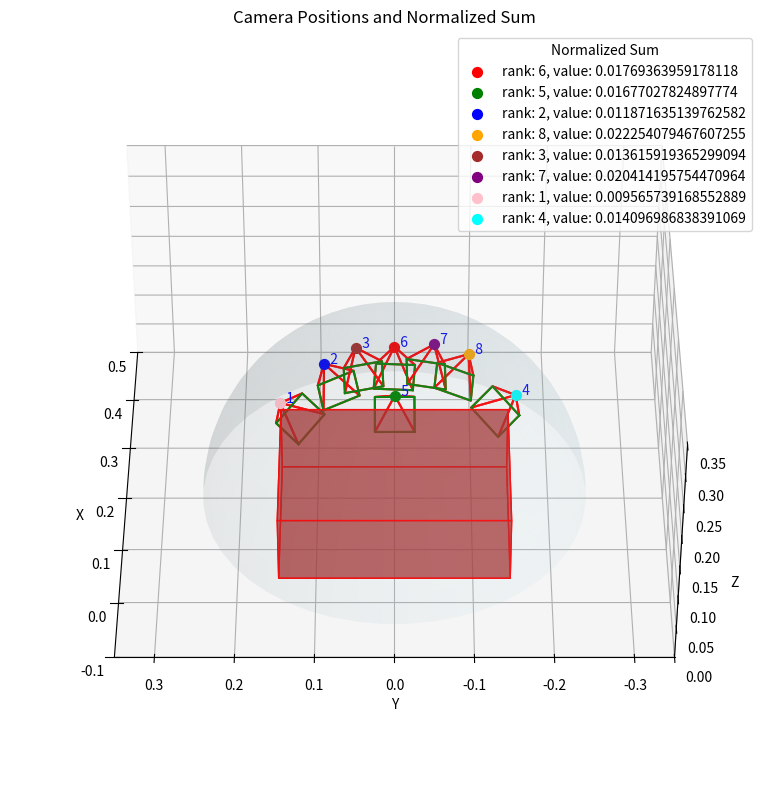

Reproduce this figure in Python.
import numpy as np
import matplotlib.pyplot as plt
from mpl_toolkits.mplot3d import Axes3D
from mpl_toolkits.mplot3d.art3d import Poly3DCollection

def plot_camera(vecApex,vecDepth,vecSum,rankDepth,rankSum,pos):
    # Parameters
    R = 0.25
    pyramid_height = 0.05
    pyramid_base_side = 0.05

    #-------------------------------------------
    # Generate Hemisphere (z >= 0)
    #-------------------------------------------
    # Use spherical coordinates
    phi = np.linspace(0, np.pi/2, 50)  # 0 to pi/2 for the upper hemisphere
    theta = np.linspace(0, 2*np.pi, 50)

    phi, theta = np.meshgrid(phi, theta)

    center_x = 0.21
    center_y = 0.0
    center_z = 0.0

    x = R * np.sin(phi) * np.cos(theta)
    y = R * np.sin(phi) * np.sin(theta)
    z = R * np.cos(phi)

    x += center_x
    y += center_y
    z += center_z

    fig = plt.figure(figsize=(8,8))
    ax = fig.add_subplot(111, projection='3d')
    ax.plot_surface(x, y, z, color='lightblue', alpha=0.1, rstride=1, cstride=1, linewidth=0)

    for i in range(8):
    #-------------------------------------------
    # Define Camera Apex on the Hemisphere
    #-------------------------------------------
    # Let's pick a point on the hemisphere, for example:
    # apex at some angle: phi_cam and theta_cam
        x_apex = vecApex[i][0]
        y_apex = vecApex[i][1]
        z_apex = vecApex[i][2]
        apex = np.array([x_apex, y_apex, z_apex])
        print(x_apex,y_apex,z_apex)

        #-------------------------------------------
        # Define Pyramid representing the Camera
        #-------------------------------------------
        # The pyramid apex is at 'apex'.
        # The pyramid height and base is defined.
        # The base center is along the vector from apex to origin.
        target_point = np.array([0.21, 0, 0])
        direction = target_point-apex  # Vector from apex to origin
        direction_norm = direction / np.linalg.norm(direction)

        # Apex is at apex
        # Base center will be apex + direction_norm * pyramid_height
        base_center = apex + direction_norm * pyramid_height

        # We need to find a coordinate system to define the square base.
        # The base should be perpendicular to the apex-origin direction.
        # Let's pick an arbitrary vector not collinear with direction to construct an orthonormal basis.
        up = np.array([0,0,1])
        if np.allclose(direction_norm, up, atol=1e-8) or np.allclose(direction_norm, -up, atol=1e-8):
            # direction is aligned or anti-aligned with z-axis, pick another vector
            up = np.array([1,0,0])

        # Construct orthonormal vectors for the base plane
        # First vector perpendicular to direction_norm:
        v1 = np.cross(direction_norm, up)
        v1 = v1 / np.linalg.norm(v1)
        # Second vector perpendicular to direction_norm and v1:
        v2 = np.cross(direction_norm, v1)
        v2 = v2 / np.linalg.norm(v2)

        # The base is a square centered at base_center with side length pyramid_base_side.
        half_side = pyramid_base_side / 2.0
        # Base corners relative to base_center
        base_offsets = [
            v1*half_side + v2*half_side,
            v1*half_side - v2*half_side,
            -v1*half_side - v2*half_side,
            -v1*half_side + v2*half_side
        ]

        base_points = [base_center + offset for offset in base_offsets]

        # Pyramid vertices
        vertices = [apex] + base_points

        # Faces of the pyramid (each face a triangle)
        faces = [
            [apex, base_points[0], base_points[1]],
            [apex, base_points[1], base_points[2]],
            [apex, base_points[2], base_points[3]],
            [apex, base_points[3], base_points[0]],
            # Base face (optional to show): [base_points[0], base_points[1], base_points[2], base_points[3]]
        ]

        #-------------------------------------------
        # Plotting
        #-------------------------------------------
        '''
        fig = plt.figure(figsize=(8,8))
        ax = fig.add_subplot(111, projection='3d')
        ax.plot_surface(x, y, z, color='lightblue', alpha=0.1, rstride=1, cstride=1, linewidth=0)
        '''

        # Plot the camera pyramid
        # Draw edges of the pyramid for clarity
        for face in faces:
            # face is a list of vertices
            # close the polygon
            face_points = np.array(face + [face[0]])
            ax.plot(face_points[:,0], face_points[:,1], face_points[:,2], color='red')

        # Optionally draw the base separately if you wish
        base_polygon = np.array(base_points + [base_points[0]])
        ax.plot(base_polygon[:,0], base_polygon[:,1], base_polygon[:,2], color='green')

        # Mark the apex point
        colorVec = np.array(['red','green','blue','orange','brown','purple','pink','cyan'])
        #ax.scatter(apex[0], apex[1], apex[2], color=colorVec[i], s=50, label=f'{pos[i]}')

        #ax.scatter(apex[0], apex[1], apex[2], color=colorVec[i], s=50, label=f'rank: {rankDepth[i]}, value: {vecDepth[i]}')
        #ax.text(apex[0], apex[1], apex[2], f"  {rankDepth[i]}", color='blue')

        ax.scatter(apex[0], apex[1], apex[2], color=colorVec[i], s=50, label=f'rank: {rankSum[i]}, value: {vecSum[i]}')
        ax.text(apex[0], apex[1], apex[2], f"  {rankSum[i]}", color='blue')

        ax.view_init(elev=40, azim=180)

    # Box dimensions
    length = 0.22  # along x-axis
    width = 0.3    # along y-axis
    height = 0.1   # along z-axis

    # Center the box at (0, 0, 0)
    # Adjusting vertices by subtracting half of the box dimensions
    half_length = length / 2
    half_width = width / 2
    half_height = height / 2

    vertices = np.array([
        [-half_length, -half_width, -half_height],  # (x1, y1, z1)
        [half_length, -half_width, -half_height],  # (x2, y1, z1)
        [half_length, half_width, -half_height],  # (x2, y2, z1)
        [-half_length, half_width, -half_height],  # (x1, y2, z1)
        [-half_length, -half_width, half_height],  # (x1, y1, z2)
        [half_length, -half_width, half_height],  # (x2, y1, z2)
        [half_length, half_width, half_height],  # (x2, y2, z2)
        [-half_length, half_width, half_height]  # (x1, y2, z2)
    ])

    target_center = np.array([0.21, 0, 0])
    vertices += target_center

    # List of faces defined by the vertices (order of vertices)
    faces = [
        [vertices[0], vertices[1], vertices[2], vertices[3]],  # bottom
        [vertices[4], vertices[5], vertices[6], vertices[7]],  # top
        [vertices[0], vertices[1], vertices[5], vertices[4]],  # front
        [vertices[1], vertices[2], vertices[6], vertices[5]],  # right
        [vertices[2], vertices[3], vertices[7], vertices[6]],  # back
        [vertices[3], vertices[0], vertices[4], vertices[7]]   # left
    ]

    ax.add_collection3d(Poly3DCollection(faces, facecolors='brown', linewidths=1, edgecolors='r', alpha=.5))

    # Enhance plot appearance
    ax.set_xlabel('X')
    ax.set_ylabel('Y')
    ax.set_zlabel('Z')
    #ax.set_title('Camera Positions and Normalized Depth')
    ax.set_title('Camera Positions and Normalized Sum')
    # ax.set_box_aspect([1,1,1])  # equal aspect ratio

    # Set limits to nicely view the hemisphere and camera
    ax.set_xlim([-0.1, 0.5])
    ax.set_ylim([-R-0.1, R+0.1])
    ax.set_zlim([0, R+0.1])
    # set each axis is in equal scale
    ax.set_aspect('equal')

    #plt.legend(title='Position')
    #plt.legend(title='Normalized Depth Count')
    plt.legend(title='Normalized Sum')
    plt.tight_layout()
    #plt.savefig('camera_depth_plot.png', dpi=300, bbox_inches='tight')
    plt.savefig('camera_sum_plot.png', dpi=300, bbox_inches='tight')
    plt.show()

# Positions
#Center
x_apex = 0.20876280963420868; y_apex = 7.422822818625718e-05; z_apex = 0.2486495077610016
apexC = np.array([x_apex, y_apex, z_apex])

#Center Back
x_apex = 0.11068261414766312; y_apex = -0.00041275974945165217; z_apex = 0.24987506866455078
apexCB = np.array([x_apex, y_apex, z_apex])

#Left Side
x_apex = 0.1953950822353363; y_apex = 0.08930594474077225; z_apex = 0.23143133521080017
apexLS = np.array([x_apex, y_apex, z_apex])

#Right Side
x_apex = 0.20232878625392914; y_apex = -0.09407271444797516; z_apex = 0.24158577620983124
apexRS = np.array([x_apex, y_apex, z_apex])

#Left Side Middle
x_apex = 0.20805159211158752; y_apex = 0.04929427430033684; z_apex = 0.24765601754188538
apexLSM = np.array([x_apex, y_apex, z_apex])

#Right Side Middle
x_apex = 0.21068497002124786; y_apex = -0.05026287958025932; z_apex = 0.2507428526878357
apexRSM = np.array([x_apex, y_apex, z_apex])

# Bottom Left Corner
x_apex = 0.10856112092733383; y_apex = 0.14277978241443634; z_apex = 0.23962701857089996
apexBLC = np.array([x_apex, y_apex, z_apex])

# Bottom Right Corner
x_apex = 0.11000581085681915; y_apex = -0.1514127552509308; z_apex = 0.25131651759147644
apexBRC = np.array([x_apex, y_apex, z_apex])

'''
# Run 1
#Center
depth_dataC = 64698
sum_dataC = 1266.6036376953125/depth_dataC

#Center Back
depth_dataCB = 52582
sum_dataCB = 833.2899169921875/depth_dataCB

#Left Side
depth_dataLS = 61515
sum_dataLS = 1154.372802734375/depth_dataLS

#Right Side
depth_dataRS = 59511
sum_dataRS = 1047.5054931640625/depth_dataRS

#Left Side Middle
depth_dataLSM = 61553
sum_dataLSM = 1066.380126953125/depth_dataLSM

#Right Side Middle
depth_dataRSM = 62074
sum_dataRSM = 1038.6591796875/depth_dataRSM

# Bottom Left Corner
depth_dataBLC = 44994
sum_dataBLC = 669.2198486328125/depth_dataBLC

# Bottom Right Corner
depth_dataBRC = 36329
sum_dataBRC = 483.1808776855469/depth_dataBRC


# Run 2
#Center
depth_dataC = 23778
sum_dataC = 323.6385803222656/depth_dataC

#Center Back
depth_dataCB = 11579
sum_dataCB = 182.19192504882812/depth_dataCB

#Left Side
depth_dataLS = 12623
sum_dataLS = 236.51766967773438/depth_dataLS

#Right Side
depth_dataRS = 12753
sum_dataRS = 212.19964599609375/depth_dataRS

#Left Side Middle
depth_dataLSM = 12184
sum_dataLSM = 229.82748413085938/depth_dataLSM

#Right Side Middle
depth_dataRSM = 11110
sum_dataRSM = 213.39993286132812/depth_dataRSM

# Bottom Left Corner
depth_dataBLC = 11840
sum_dataBLC = 135.24696350097656/depth_dataBLC

# Bottom Right Corner
depth_dataBRC = 10323
sum_dataBRC = 115.0038833618164/depth_dataBRC


# Run 3
#Center
depth_dataC = 13258
sum_dataC = 221.0468292236328/depth_dataC

#Center Back
depth_dataCB = 9286
sum_dataCB = 115.2859878540039/depth_dataCB

#Left Side
depth_dataLS = 12511
sum_dataLS = 309.73370361328125/depth_dataLS

#Right Side
depth_dataRS = 11477
sum_dataRS = 133.8076171875/depth_dataRS

#Left Side Middle
depth_dataLSM = 11776
sum_dataLSM = 229.6862335205078/depth_dataLSM

#Right Side Middle
depth_dataRSM = 13036
sum_dataRSM = 182.31362915039062/depth_dataRSM

# Bottom Left Corner
depth_dataBLC = 12341
sum_dataBLC = 159.56446838378906/depth_dataBLC

# Bottom Right Corner
depth_dataBRC = 7716
sum_dataBRC = 54.357093811035156/depth_dataBRC


# Run 4
#Center
depth_dataC = 15400
sum_dataC = 294.2939453125/depth_dataC

#Center Back
depth_dataCB = 14515
sum_dataCB = 140.79962158203125/depth_dataCB

#Left Side
depth_dataLS = 10011
sum_dataLS = 137.32521057128906/depth_dataLS

#Right Side
depth_dataRS = 15854
sum_dataRS = 299.4512939453125/depth_dataRS

#Left Side Middle
depth_dataLSM = 12197
sum_dataLSM = 184.0587158203125/depth_dataLSM

#Right Side Middle
depth_dataRSM = 14536
sum_dataRSM = 243.7178192138672/depth_dataRSM

# Bottom Left Corner
depth_dataBLC = 7301
sum_dataBLC = 56.84340286254883/depth_dataBLC

# Bottom Right Corner
depth_dataBRC = 12377
sum_dataBRC = 72.494140625/depth_dataBRC


# Run 5
#Center
depth_dataC = 16087
sum_dataC = 237.0703582763672/depth_dataC

#Center Back
depth_dataCB = 12835
sum_dataCB = 256.6081848144531/depth_dataCB

#Left Side
depth_dataLS = 15913
sum_dataLS = 332.3143615722656/depth_dataLS

#Right Side
depth_dataRS = 8590
sum_dataRS = 119.49388885498047/depth_dataRS

#Left Side Middle
depth_dataLSM = 15063
sum_dataLSM = 250.99209594726562/depth_dataLSM

#Right Side Middle
depth_dataRSM = 10901
sum_dataRSM = 171.1293487548828/depth_dataRSM

# Bottom Left Corner
depth_dataBLC = 15558
sum_dataBLC = 307.980712890625/depth_dataBLC

# Bottom Right Corner
depth_dataBRC = 15468
sum_dataBRC = 119.8470687866211/depth_dataBRC
'''

# Run 6
#Center
depth_dataC = 17047
sum_dataC = 301.62347412109375/depth_dataC

#Center Back
depth_dataCB = 9446
sum_dataCB = 158.41204833984375/depth_dataCB

#Left Side
depth_dataLS = 13090
sum_dataLS = 155.3997039794922/depth_dataLS

#Right Side
depth_dataRS = 13222
sum_dataRS = 294.2434387207031/depth_dataRS

#Left Side Middle
depth_dataLSM = 14335
sum_dataLSM = 195.1842041015625/depth_dataLSM

#Right Side Middle
depth_dataRSM = 10860
sum_dataRSM = 221.6981658935547/depth_dataRSM

# Bottom Left Corner
depth_dataBLC = 6734
sum_dataBLC = 64.41568756103516/depth_dataBLC

# Bottom Right Corner
depth_dataBRC = 21477
sum_dataBRC = 302.760986328125/depth_dataBRC



# Define arrays
#rankDepth = np.array([1,2,5,6,3,4,8,7])
#rankSum = np.array([8,3,7,4,6,5,2,1])
pos = np.array(['Center','Center Back','Left Side','Right Side','Middle Left Side','Middle Right Side','Bottom Left Corner','Bottom Right Corner'])
vecApex = np.array([apexC,apexCB,apexLS,apexRS,apexLSM,apexRSM,apexBLC,apexBRC])
vecDepth = np.array([depth_dataC/307200,depth_dataCB/307200,depth_dataLS/307200,depth_dataRS/307200,depth_dataLSM/307200,depth_dataRSM/307200,depth_dataBLC/307200,depth_dataBRC/307200])
vecSum = np.array([sum_dataC,sum_dataCB,sum_dataLS,sum_dataRS,sum_dataLSM,sum_dataRSM,sum_dataBLC,sum_dataBRC])

# Find rank
sorted_indices = np.argsort(vecDepth)[::-1]  
rankDepth = np.empty_like(sorted_indices)
rankDepth[sorted_indices] = np.arange(1, len(vecDepth) + 1)

sorted_indices = np.argsort(vecSum)  
rankSum = np.empty_like(sorted_indices)
rankSum[sorted_indices] = np.arange(1, len(vecSum) + 1)

plot_camera(vecApex,vecDepth,vecSum,rankDepth,rankSum,pos)